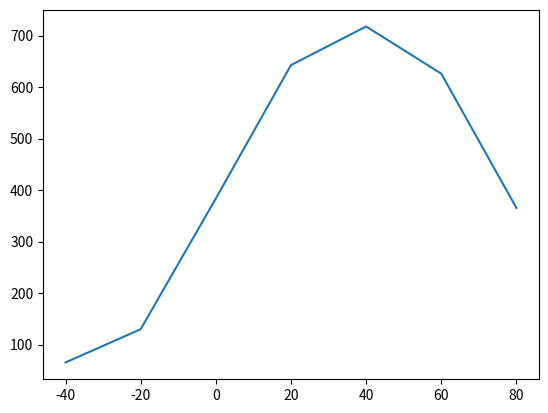

Python code for this plot: (Note: this script raises an exception after producing the figure.)
from __future__ import print_function
import numpy as np
import matplotlib.pyplot as plt

# lists containing data points
x = [-40, -20, 0, 20, 40, 60, 80]
y = [65.33333333,130, 383.6666667, 642.6666667, 717.6666667, 626, 365.3333333]

# creates the equation using data points above
result = np.polyfit(x, y, 4)
eq = np.poly1d(result)
print (eq)

# creates and saves a graph from the equation
plt.plot(x, y, label = "Rocket Data")
plt.show()
plt.savefig("rocket_graph.png")

# asks for an angle
angle = raw_input("Enter an angle: ")
number = 0

# keeps asking user for an angle
while angle != "":
    # tests if angle is invalid(letters)
    if angle.isalpha():
        print ("Invalid angle")
        angle = raw_input("Enter an angle: ")
    else:
        # plugs angle into equation and prints result
        try:
            number = float(angle)
        except ValueError:
            print ("exception")
        print (eq(number))
        angle = raw_input("Enter an angle: ")